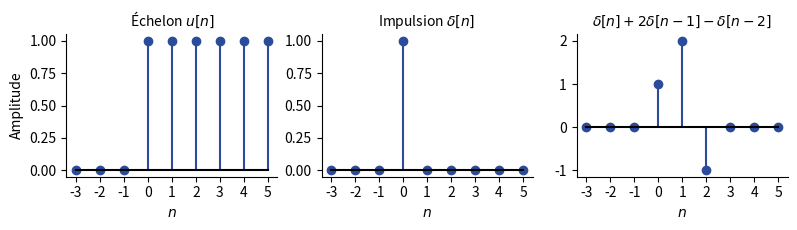

The matplotlib source for this figure:
"""TSIG1 ch. 1 — Échelon, impulsion et séquence finie.
D'après les notes de cours [notes, f. 3 r° et v°], redessinée."""
import numpy as np
import matplotlib
matplotlib.use("Agg")
import matplotlib.pyplot as plt
plt.rcParams.update({"font.family": "sans-serif", "font.size": 10, "svg.fonttype": "none"})

n = np.arange(-3, 6)
sig = [("Échelon $u[n]$", (n >= 0).astype(float)),
       (r"Impulsion $\delta[n]$", (n == 0).astype(float)),
       (r"$\delta[n] + 2\delta[n-1] - \delta[n-2]$", 1.0 * (n == 0) + 2.0 * (n == 1) - 1.0 * (n == 2))]
fig, ax = plt.subplots(1, 3, figsize=(8, 2.4))
for a, (titre, y) in zip(ax, sig):
    a.stem(n, y, linefmt="#2B4C9B", markerfmt="o", basefmt="k-")
    a.set_title(titre, fontsize=10); a.set_xlabel("$n$")
    a.set_xticks(n); a.spines[["top", "right"]].set_visible(False)
ax[0].set_ylabel("Amplitude")
fig.tight_layout(); fig.savefig("01-signaux-discrets.svg")
